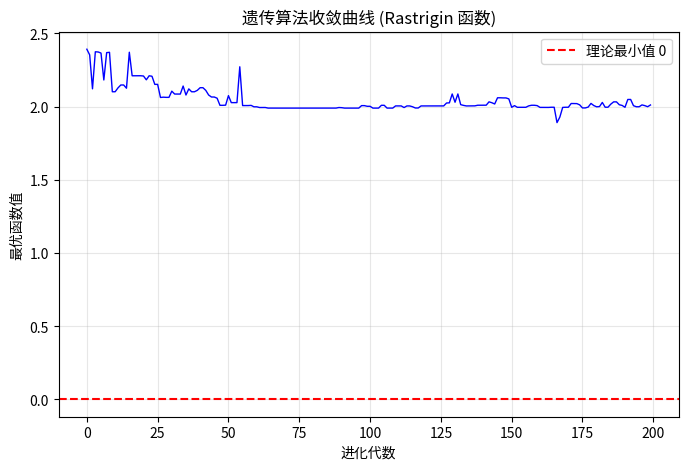

This figure's Python source:
"""
遗传算法求解 Rastrigin 函数最小值
文件名：genetic_algorithm.py
"""

import numpy as np
import time

# ================== 目标函数 ==================
def rastrigin(x, y):
    """Rastrigin 函数，理论最小值 0 在 (0,0)"""
    return x**2 + y**2 - 10 * (np.cos(2*np.pi*x) + np.cos(2*np.pi*y)) + 20

# ================== 编码与解码 ==================
def encode(x, y, bits=20, x_range=(-5, 5), y_range=(-5, 5)):
    """将 x, y 编码为二进制染色体，各占 bits 位"""
    x_norm = (x - x_range[0]) / (x_range[1] - x_range[0])
    y_norm = (y - y_range[0]) / (y_range[1] - y_range[0])
    x_int = int(round(x_norm * (2**bits - 1)))
    y_int = int(round(y_norm * (2**bits - 1)))
    chrom = format(x_int, f'0{bits}b') + format(y_int, f'0{bits}b')
    return chrom

def decode(chrom, bits=20, x_range=(-5, 5), y_range=(-5, 5)):
    """将二进制染色体解码为 x, y"""
    x_bin = chrom[:bits]
    y_bin = chrom[bits:]
    x_int = int(x_bin, 2)
    y_int = int(y_bin, 2)
    x = x_range[0] + (x_int / (2**bits - 1)) * (x_range[1] - x_range[0])
    y = y_range[0] + (y_int / (2**bits - 1)) * (y_range[1] - y_range[0])
    return x, y

# ================== 适应度函数 ==================
def fitness(chrom):
    """适应度函数：值越小适应度越高，取倒数"""
    x, y = decode(chrom)
    val = rastrigin(x, y)
    return 1.0 / (1.0 + val)

# ================== 种群初始化 ==================
def init_population(pop_size, chrom_len):
    """随机生成长度为 chrom_len 的二进制种群"""
    population = []
    for _ in range(pop_size):
        chrom = ''.join(np.random.choice(['0', '1']) for _ in range(chrom_len))
        population.append(chrom)
    return population

# ================== 选择算子 (轮盘赌) ==================
def selection(population, fitness_values):
    """轮盘赌选择，返回新种群"""
    probs = np.array(fitness_values) / np.sum(fitness_values)
    cum_probs = np.cumsum(probs)
    new_pop = []
    for _ in range(len(population)):
        r = np.random.rand()
        idx = np.searchsorted(cum_probs, r)
        new_pop.append(population[idx])
    return new_pop

# ================== 交叉算子 (单点交叉) ==================
def crossover(population, pc=0.7):
    """对种群进行交叉操作"""
    half = len(population) // 2
    fathers = population[:half]
    mothers = population[half:]
    np.random.shuffle(fathers)
    np.random.shuffle(mothers)
    offspring = []
    for f, m in zip(fathers, mothers):
        if np.random.rand() < pc:
            point = np.random.randint(1, len(f)-1)
            s1 = f[:point] + m[point:]
            s2 = m[:point] + f[point:]
        else:
            s1, s2 = f, m
        offspring.extend([s1, s2])
    return offspring

# ================== 变异算子 ==================
def mutation(population, pm=0.02):
    """对种群进行变异操作"""
    for i in range(len(population)):
        chrom = list(population[i])
        for j in range(len(chrom)):
            if np.random.rand() < pm:
                chrom[j] = '1' if chrom[j] == '0' else '0'
        population[i] = ''.join(chrom)
    return population

# ================== 遗传算法主流程 ==================
def genetic_algorithm(generations=200, pop_size=20, chrom_len=40, pc=0.7, pm=0.02):
    """运行遗传算法并返回最优解及历史记录"""
    print("=" * 60)
    print("遗传算法开始运行")
    print(f"参数设置: 种群大小={pop_size}, 进化代数={generations}")
    print(f"交叉概率={pc}, 变异概率={pm}, 染色体长度={chrom_len}")
    print("=" * 60)

    # 初始化种群
    population = init_population(pop_size, chrom_len)

    best_solution = None
    best_fitness = 0.0
    best_value = float('inf')
    history = []

    start_time = time.time()

    for gen in range(generations):
        # 计算适应度
        fits = [fitness(ch) for ch in population]

        # 记录当前代最优
        max_fit_idx = np.argmax(fits)
        current_best_fitness = fits[max_fit_idx]
        current_best_chrom = population[max_fit_idx]
        x_cur, y_cur = decode(current_best_chrom)
        current_value = rastrigin(x_cur, y_cur)

        history.append(current_value)

        # 更新全局最优
        if current_value < best_value:
            best_value = current_value
            best_fitness = current_best_fitness
            best_solution = current_best_chrom

        # 每10代输出一次信息
        if gen % 20 == 0 or gen == generations - 1:
            print(f"第 {gen:3d} 代: 最优函数值 = {current_value:.8f}, 坐标 = ({x_cur:.6f}, {y_cur:.6f})")

        # 遗传操作
        population = selection(population, fits)
        population = crossover(population, pc)
        population = mutation(population, pm)

    end_time = time.time()

    # 最终解码
    best_x, best_y = decode(best_solution)

    print("\n" + "=" * 60)
    print("遗传算法运行结束")
    print(f"全局最优解: x = {best_x:.8f}, y = {best_y:.8f}")
    print(f"最优函数值: f(x,y) = {best_value:.8f}")
    print(f"理论最小值: 0.0")
    print(f"误差: {best_value:.8f}")
    print(f"运行耗时: {end_time - start_time:.4f} 秒")
    print("=" * 60)

    return best_solution, best_value, history

# ================== 主程序入口 ==================
if __name__ == "__main__":
    # 运行遗传算法
    best_chrom, best_val, history = genetic_algorithm(
        generations=200,
        pop_size=20,
        chrom_len=40,
        pc=0.7,
        pm=0.02
    )

    # 可选：绘制收敛曲线（如不需要绘图可注释掉）
    try:
        import matplotlib.pyplot as plt
        plt.figure(figsize=(8, 5))
        plt.plot(history, 'b-', linewidth=1)
        plt.axhline(y=0, color='r', linestyle='--', label='理论最小值 0')
        plt.xlabel('进化代数')
        plt.ylabel('最优函数值')
        plt.title('遗传算法收敛曲线 (Rastrigin 函数)')
        plt.legend()
        plt.grid(True, alpha=0.3)
        plt.show()
    except ImportError:
        print("\nmatplotlib 未安装，跳过绘图。")
